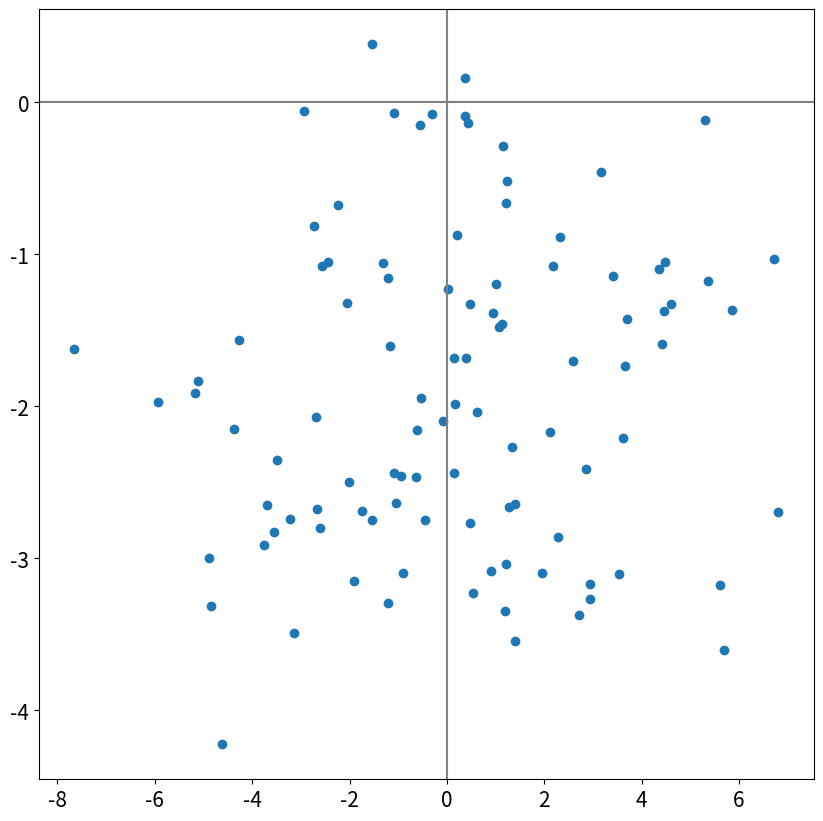

Here is the Python script that generated this plot:
# Random Dataset 만들기 연습

import numpy as np
from numpy.random import normal
import matplotlib.pyplot as plt

np.random.seed(0)

n_sample = 100
x = np.random.normal(loc=0, scale=3, size=(n_sample,))
y = np.random.normal(loc=-2, scale=1, size=(n_sample,))

fig, ax = plt.subplots(figsize=(10, 10))
ax.scatter(x, y)

ax.axhline(y=0, color='gray')
ax.axvline(x=0, color='gray')

ax.tick_params(labelsize=15)
plt.show()
